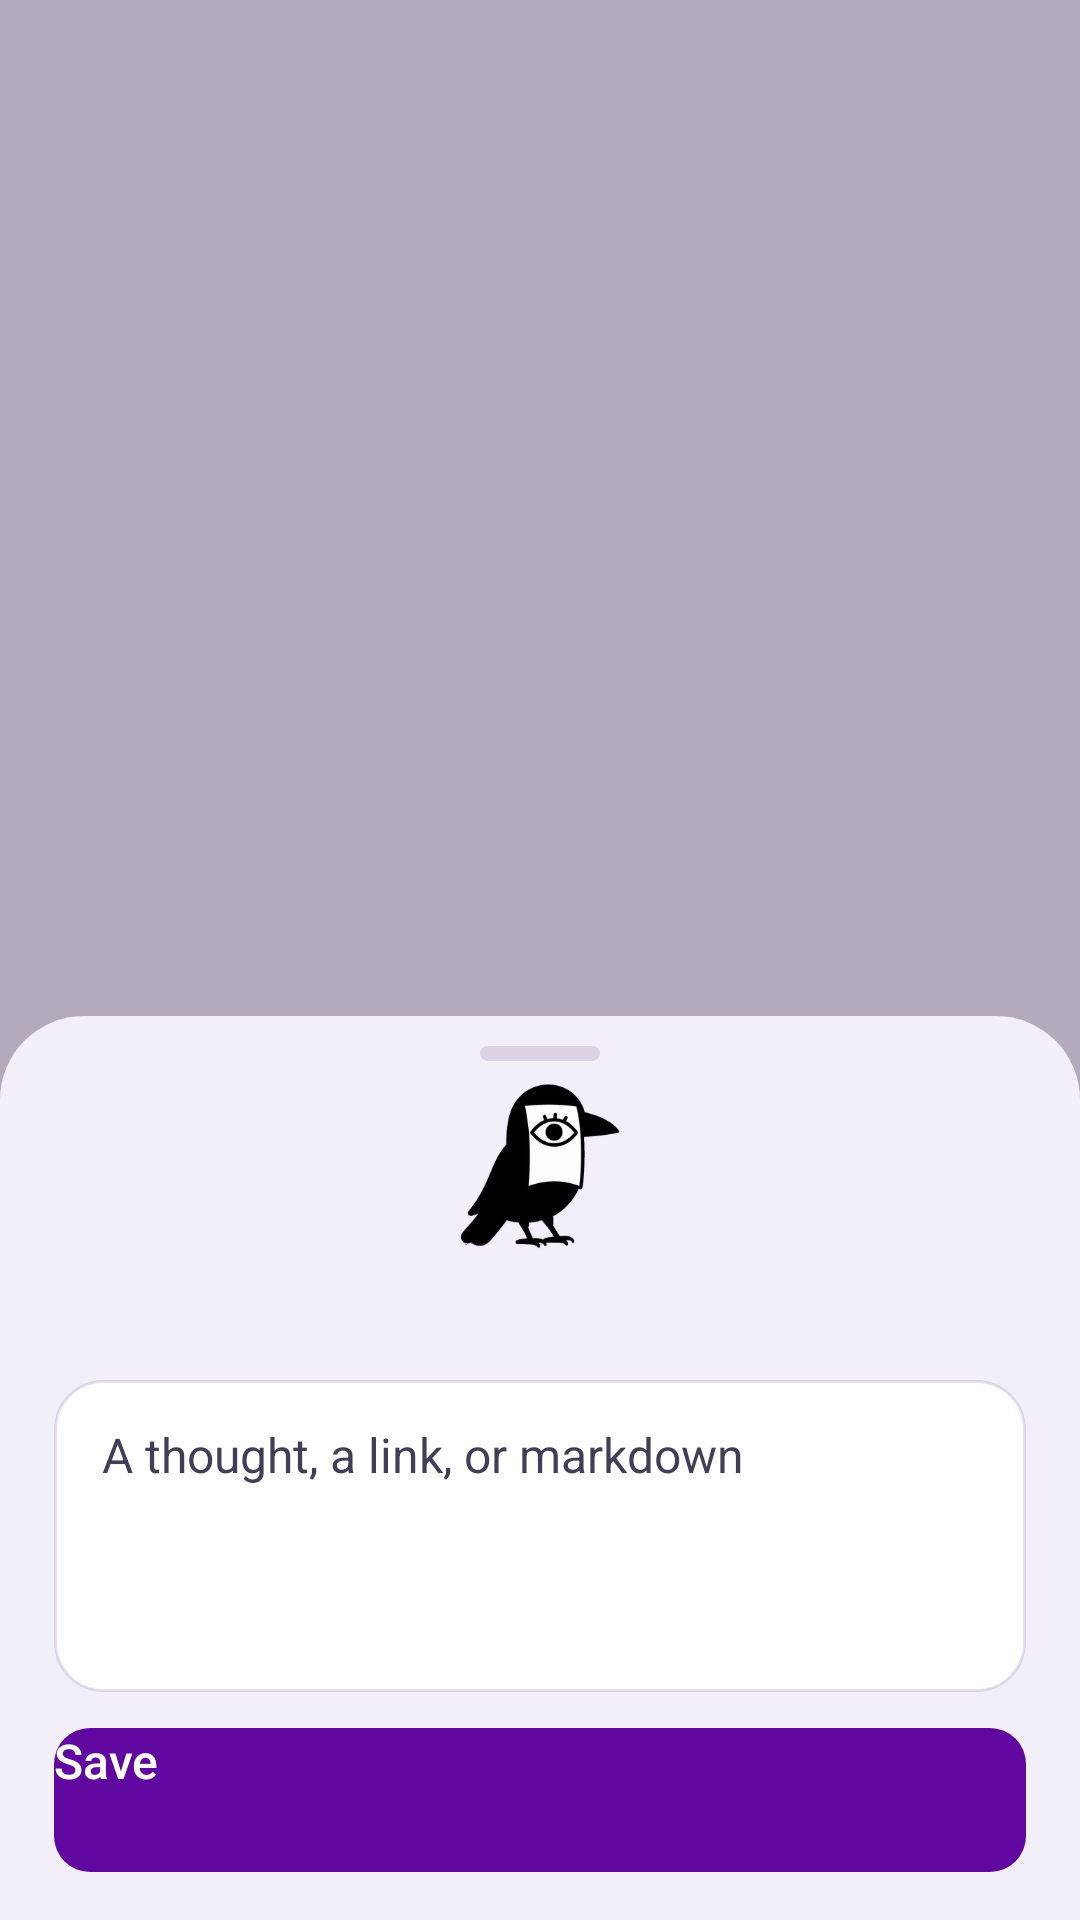

Layout XML and referenced resources for this Android screen:
<!-- AndroidManifest.xml: activity theme Theme.enqueue.QuickCapture -->
<!-- res/layout/activity_quick_capture.xml -->
<?xml version="1.0" encoding="utf-8"?>
<FrameLayout xmlns:android="http://schemas.android.com/apk/res/android"
    android:id="@+id/qcap_root"
    android:layout_width="match_parent"
    android:layout_height="match_parent">

    <View
        android:id="@+id/qcap_scrim"
        android:layout_width="match_parent"
        android:layout_height="match_parent"
        android:background="@color/qcap_scrim"
        android:contentDescription="@null"
        android:importantForAccessibility="no" />

    <LinearLayout
        android:id="@+id/qcap_sheet"
        android:layout_width="match_parent"
        android:layout_height="wrap_content"
        android:layout_gravity="bottom"
        android:background="@drawable/qcap_sheet_bg"
        android:clickable="true"
        android:focusable="false"
        android:orientation="vertical"
        android:paddingStart="18dp"
        android:paddingTop="10dp"
        android:paddingEnd="18dp"
        android:paddingBottom="16dp">

        <View
            android:layout_width="40dp"
            android:layout_height="5dp"
            android:layout_gravity="center_horizontal"
            android:layout_marginBottom="6dp"
            android:background="@drawable/qcap_grab"
            android:importantForAccessibility="no" />

        <ImageView
            android:layout_width="56dp"
            android:layout_height="58dp"
            android:layout_gravity="center_horizontal"
            android:adjustViewBounds="true"
            android:importantForAccessibility="no"
            android:scaleType="fitCenter"
            android:src="@drawable/raven_mark" />

        <TextView
            android:id="@+id/qcap_title"
            android:layout_width="match_parent"
            android:layout_height="wrap_content"
            android:layout_marginTop="2dp"
            android:fontFamily="sans-serif-medium"
            android:gravity="center"
            android:letterSpacing="-0.03"
            android:textColor="@color/qcap_text"
            android:textSize="21sp" />

        <EditText
            android:id="@+id/qcap_field"
            android:layout_width="match_parent"
            android:layout_height="wrap_content"
            android:layout_marginTop="12dp"
            android:background="@drawable/qcap_field_bg"
            android:gravity="top|start"
            android:hint="@string/quick_capture_hint"
            android:importantForAutofill="no"
            android:inputType="textMultiLine|textCapSentences|textAutoCorrect"
            android:lineSpacingMultiplier="1.2"
            android:maxLines="8"
            android:minHeight="104dp"
            android:paddingStart="16dp"
            android:paddingTop="14dp"
            android:paddingEnd="16dp"
            android:paddingBottom="14dp"
            android:scrollbars="vertical"
            android:textColor="@color/qcap_text"
            android:textColorHint="@color/qcap_text_dim"
            android:textSize="16sp" />

        <TextView
            android:id="@+id/qcap_status"
            android:layout_width="match_parent"
            android:layout_height="wrap_content"
            android:layout_marginTop="8dp"
            android:textColor="@color/qcap_danger"
            android:textSize="13sp"
            android:visibility="gone" />

        <Button
            android:id="@+id/qcap_save"
            android:layout_width="match_parent"
            android:layout_height="48dp"
            android:layout_marginTop="12dp"
            android:background="@drawable/qcap_save_bg"
            android:fontFamily="sans-serif-medium"
            android:stateListAnimator="@null"
            android:text="@string/quick_capture_save"
            android:textAllCaps="false"
            android:textColor="@color/white"
            android:textSize="16sp" />
    </LinearLayout>
</FrameLayout>
<!-- resources referenced by this layout -->
<resources>
  <color name="qcap_danger">#FF96241B</color>
  <color name="qcap_scrim">#57210A38</color>
  <color name="qcap_text">#FF120F19</color>
  <color name="qcap_text_dim">#FF433E57</color>
  <color name="white">#FFFFFFFF</color>
  <!-- drawable qcap_field_bg (drawable) -->
  <?xml version="1.0" encoding="utf-8"?>
  <shape xmlns:android="http://schemas.android.com/apk/res/android" android:shape="rectangle">
      <solid android:color="@color/white" />
      <stroke android:width="1dp" android:color="@color/qcap_line" />
      <corners android:radius="16dp" />
  </shape>
  <!-- drawable qcap_grab (drawable) -->
  <?xml version="1.0" encoding="utf-8"?>
  <shape xmlns:android="http://schemas.android.com/apk/res/android" android:shape="rectangle">
      <solid android:color="@color/qcap_line" />
      <corners android:radius="3dp" />
  </shape>
  <!-- drawable qcap_save_bg (drawable) -->
  <?xml version="1.0" encoding="utf-8"?>
  <shape xmlns:android="http://schemas.android.com/apk/res/android" android:shape="rectangle">
      <solid android:color="@color/purple_bold" />
      <corners android:radius="12dp" />
  </shape>
  <!-- drawable qcap_sheet_bg (drawable) -->
  <?xml version="1.0" encoding="utf-8"?>
  <shape xmlns:android="http://schemas.android.com/apk/res/android" android:shape="rectangle">
      <solid android:color="@color/qcap_sheet" />
      <corners android:topLeftRadius="28dp" android:topRightRadius="28dp" />
  </shape>
  <!-- drawable raven_mark: png bitmap (drawable-nodpi, 25263 bytes) -->
  <string name="quick_capture_hint">"A thought, a link, or markdown"</string>
  <string name="quick_capture_save">"Save"</string>
  <color name="qcap_line">#1F3A0D63</color>
  <color name="purple_bold">#FF60079F</color>
  <color name="qcap_sheet">#FFF3EFF9</color>
</resources>
